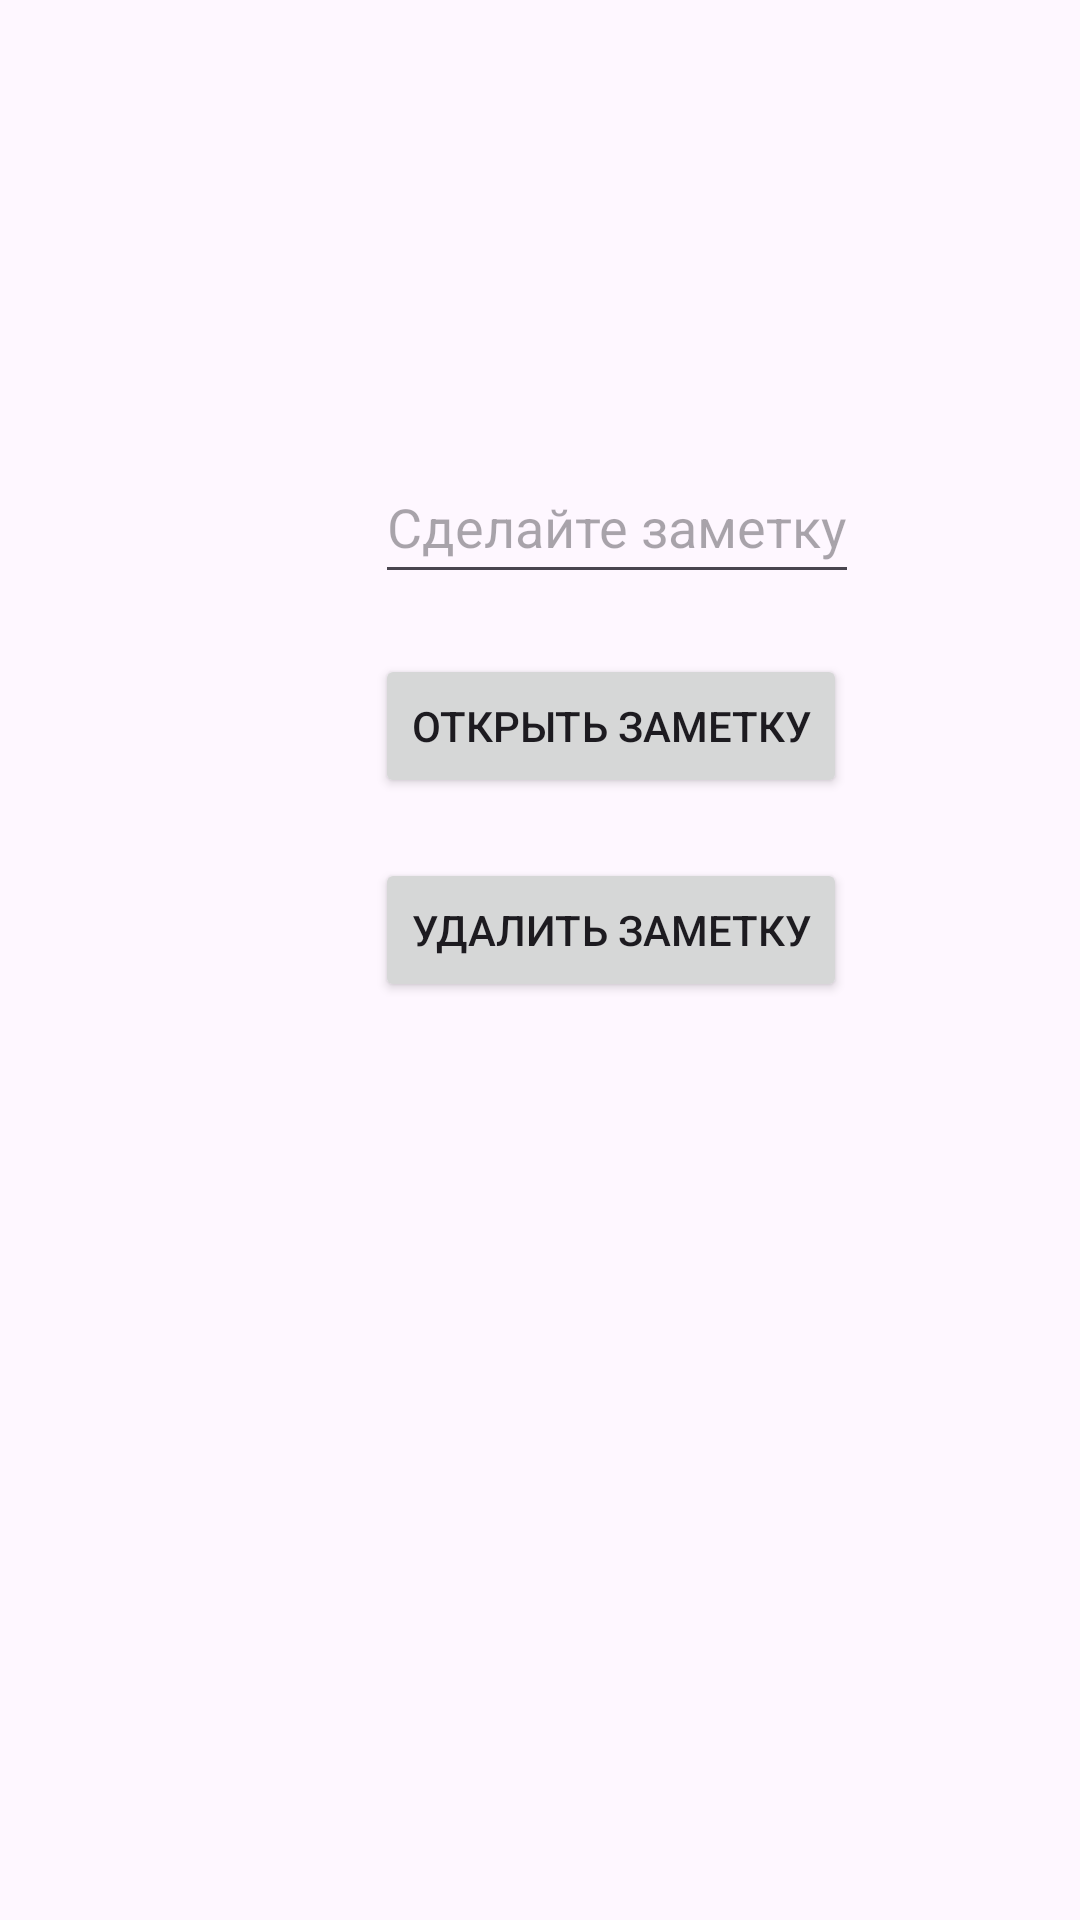

Write the Android layout XML for this screen, with the resource values it uses.
<!-- AndroidManifest.xml: application theme Theme.TZ1 -->
<!-- res/layout/activity_main.xml -->
<?xml version="1.0" encoding="utf-8"?>
<LinearLayout xmlns:android="http://schemas.android.com/apk/res/android"
    xmlns:app="http://schemas.android.com/apk/res-auto"
    xmlns:tools="http://schemas.android.com/tools"
    android:id="@+id/main"
    android:layout_width="match_parent"
    android:orientation="vertical"
    android:layout_height="match_parent"
    tools:context=".MainActivity">

    <EditText
        android:id="@+id/edit_text"
        android:layout_width="wrap_content"
        android:layout_height="wrap_content"
        android:layout_marginStart="125dp"
        android:layout_marginTop="150dp"
        android:textColor="@color/pink"
        android:hint="Сделайте заметку"
        android:minHeight="48dp" />

    <Button
        android:id="@+id/button_open"
        android:layout_width="wrap_content"
        android:layout_height="wrap_content"
        android:text="Открыть заметку"
        android:layout_marginStart="125dp"
        android:layout_marginTop="20dp"/>

    <Button
        android:id="@+id/button_remove"
        android:layout_width="wrap_content"
        android:layout_height="wrap_content"
        android:text="Удалить заметку"
        android:layout_marginStart="125dp"
        android:layout_marginTop="20dp"/>
</LinearLayout>
<!-- resources referenced by this layout -->
<resources>
  <color name="pink">#f81894</color>
  <style name="Theme.TZ1" parent="Base.Theme.TZ1" />
  <style name="Base.Theme.TZ1" parent="Theme.Material3.DayNight.NoActionBar">
          
          
      </style>
</resources>
